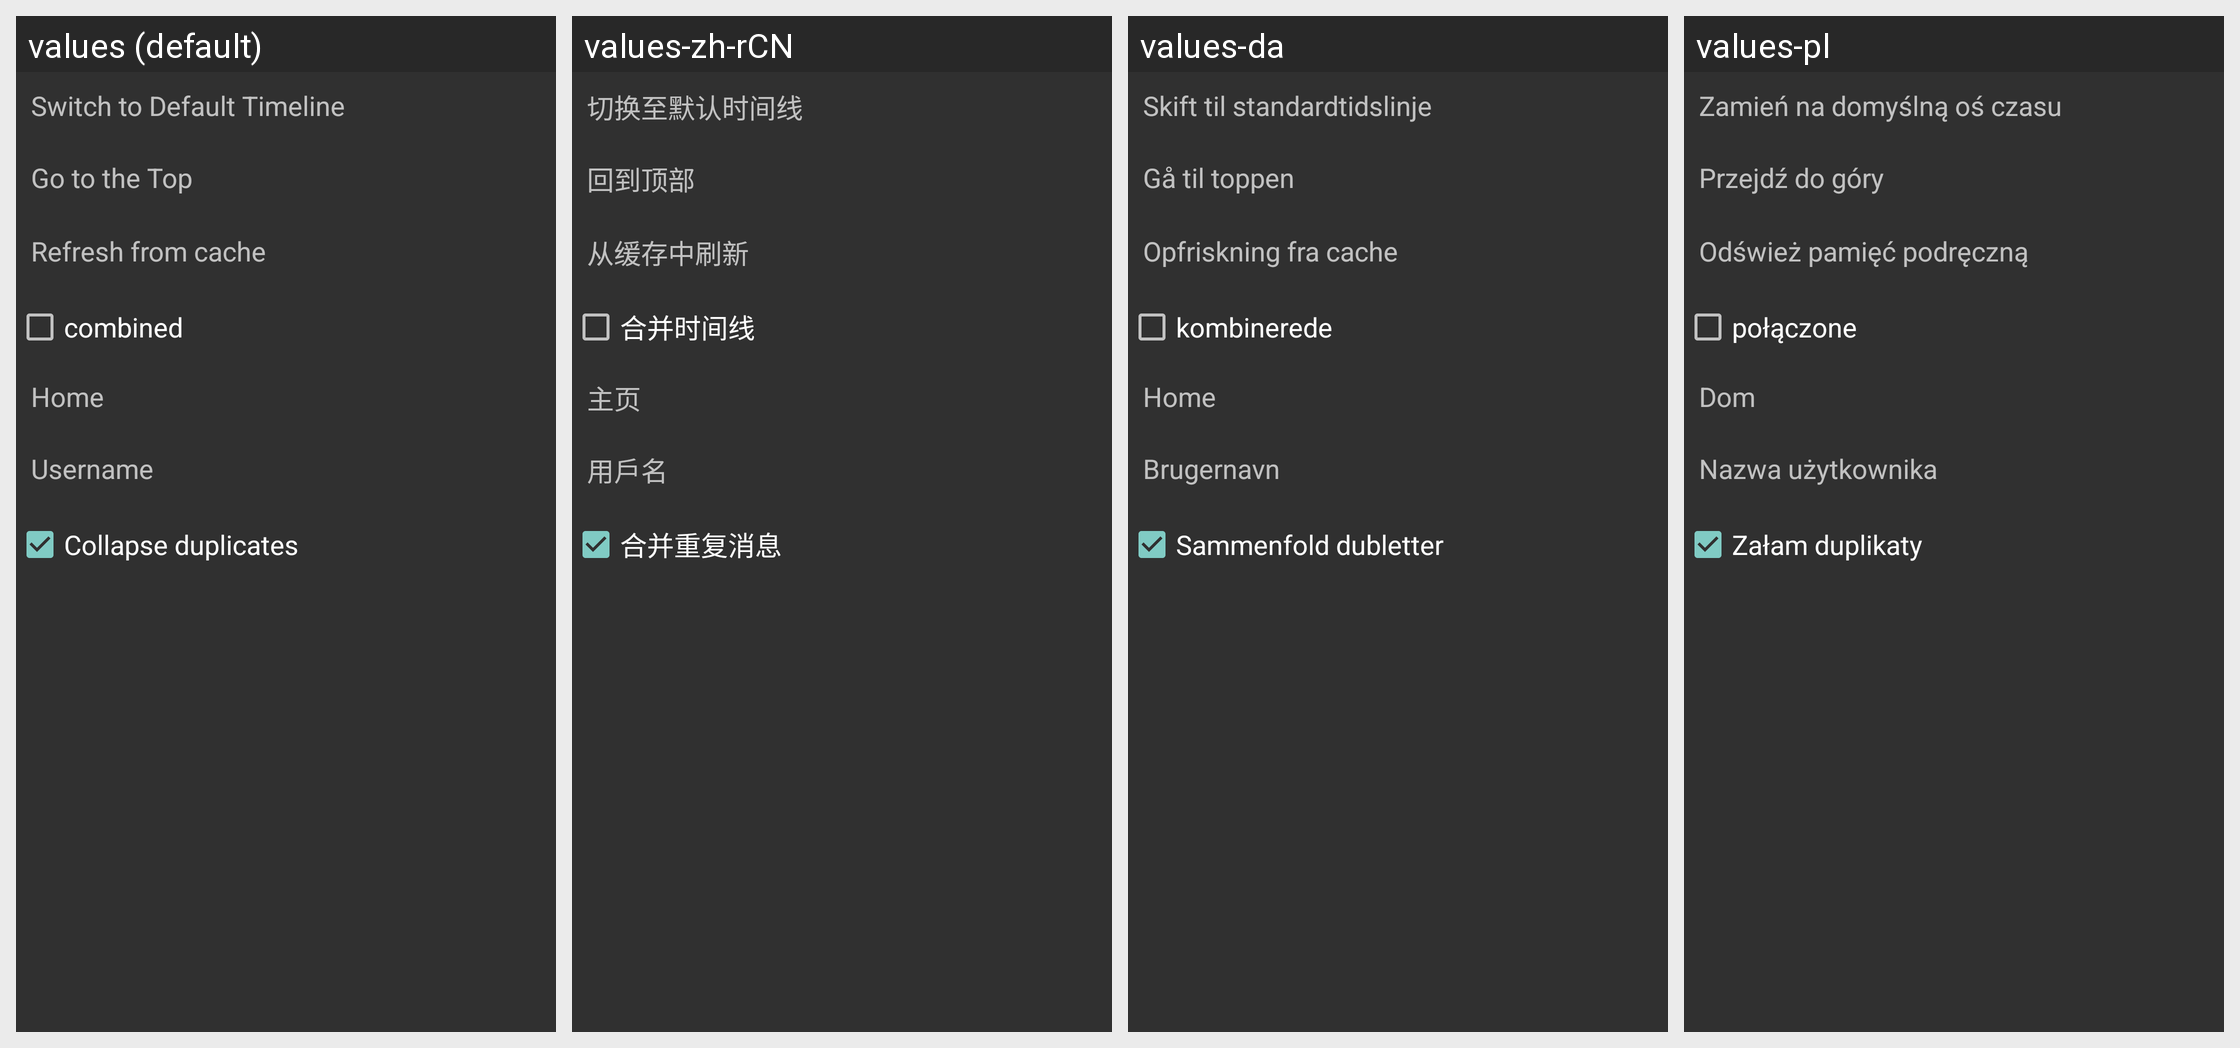

This grid shows one Android layout under several languages. Give, for every string resource on the screen, its name, the default text and each shown locale's text.
Android screen res/layout/navigation_drawer.xml rendered under 4 locales, left to right: values (default), values-zh-rCN, values-da, values-pl. Device: Nexus 5 (rendered at 1080×1920; each locale shown at half size, 540×960, under a caption strip naming it); theme Theme.Transparent.
Other locales in the repository, not shown: values-af, values-ar, values-ca, values-cs, values-de, values-es, values-fil, values-fr, values-gl, values-in, values-it, values-iw, values-ja, values-nb, values-nl, values-no, values-pt, values-pt-rBR, values-pt-rPT, values-ro, values-ru, values-si, values-sv, values-tr, values-zh-rTW.
Strings drawn on this screen, with the default value and each locale's value (text and hints the layout hard-codes, and strings that could not be matched under every locale, appear in the picture but are not listed):

switch_to_default_timeline
  values: Switch to Default Timeline
  values-zh-rCN: 切换至默认时间线
  values-da: Skift til standardtidslinje
  values-pl: Zamień na domyślną oś czasu

go_to_the_top_title
  values: Go to the Top
  values-zh-rCN: 回到顶部
  values-da: Gå til toppen
  values-pl: Przejdź do góry

refresh_title
  values: Refresh from cache
  values-zh-rCN: 从缓存中刷新
  values-da: Opfriskning fra cache
  values-pl: Odśwież pamięć podręczną

combined_timeline_on
  values: combined
  values-zh-rCN: 合并时间线
  values-da: kombinerede
  values-pl: połączone

timeline_title_home
  values: Home
  values-zh-rCN: 主页
  values-da: Home
  values-pl: Dom

title_preference_username
  values: Username
  values-zh-rCN: 用戶名
  values-da: Brugernavn
  values-pl: Nazwa użytkownika

collapse_duplicates
  values: Collapse duplicates
  values-zh-rCN: 合并重复消息
  values-da: Sammenfold dubletter
  values-pl: Załam duplikaty
